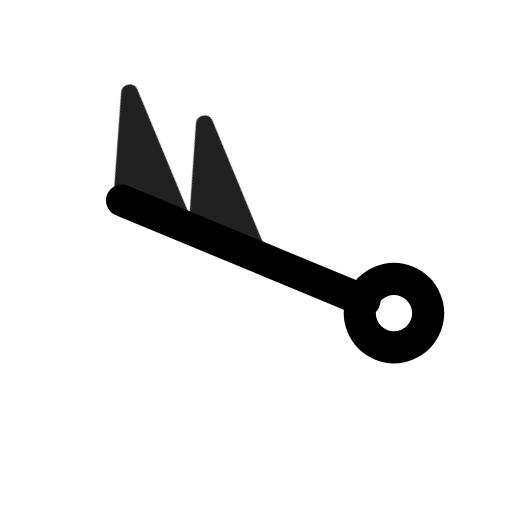
t = 0.00 s
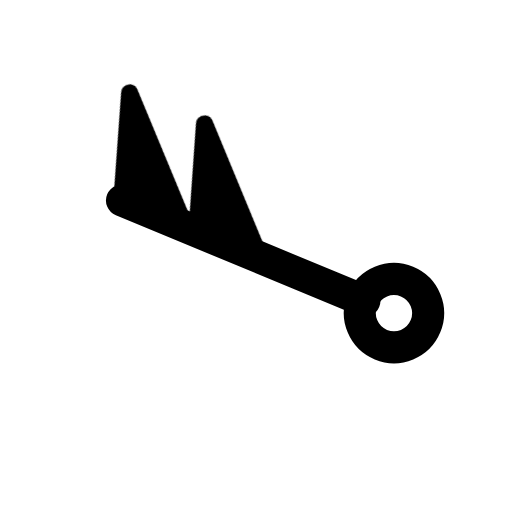
t = 0.90 s
t = 1.19 s: frame unchanged from t = 0.90 s, image omitted
t = 1.72 s: frame unchanged from t = 0.90 s, image omitted
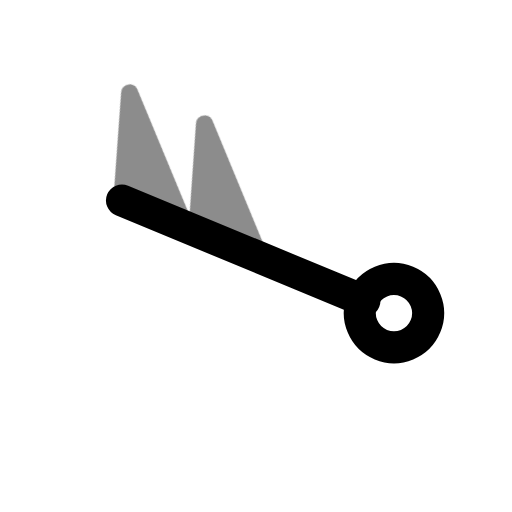
t = 2.36 s
t = 3.15 s: frame unchanged from t = 0.90 s, image omitted

The animated SVG that drew these frames (rendered in a browser with its animation timeline set to each time). Animation: 1 CSS @keyframes rule; one cycle of 3.55 s, repeats indefinitely.

<svg xmlns="http://www.w3.org/2000/svg" width="24" height="24" fill="none" stroke="currentColor" stroke-linecap="round" stroke-linejoin="round" stroke-width="2" viewBox="0 0 24 24">
    <!-- Generated by scripts/icon-expansion/generate.mjs -->
    <style>
        @media (prefers-reduced-motion: no-preference) {
            @keyframes ira-exp-pulse { 0%, 100% { opacity: 1; } 22% { opacity: .45; } 40% { opacity: 1; } }
            [data-ira-motion="wind-barb-wnw-100kt"] { transform-box: fill-box; transform-origin: center; animation: ira-exp-pulse 2.65s ease-in-out -0.9s infinite; }
        }
    </style>
    <g transform="rotate(292.5 12 12)"><g stroke-width="1.5"><path d="M12 5.2V17.5"/><circle cx="12" cy="19" r="1.6"/></g></g>
    <g data-ira-motion="wind-barb-wnw-100kt"><g transform="rotate(292.5 12 12)"><g stroke-width="1.25"><path d="M12 5.2l4.8 -1.6 -4.8 4.8z" fill="currentColor" stroke-width=".8"/><path d="M12 9l4.8 -1.6 -4.8 4.8z" fill="currentColor" stroke-width=".8"/></g></g></g>
</svg>
